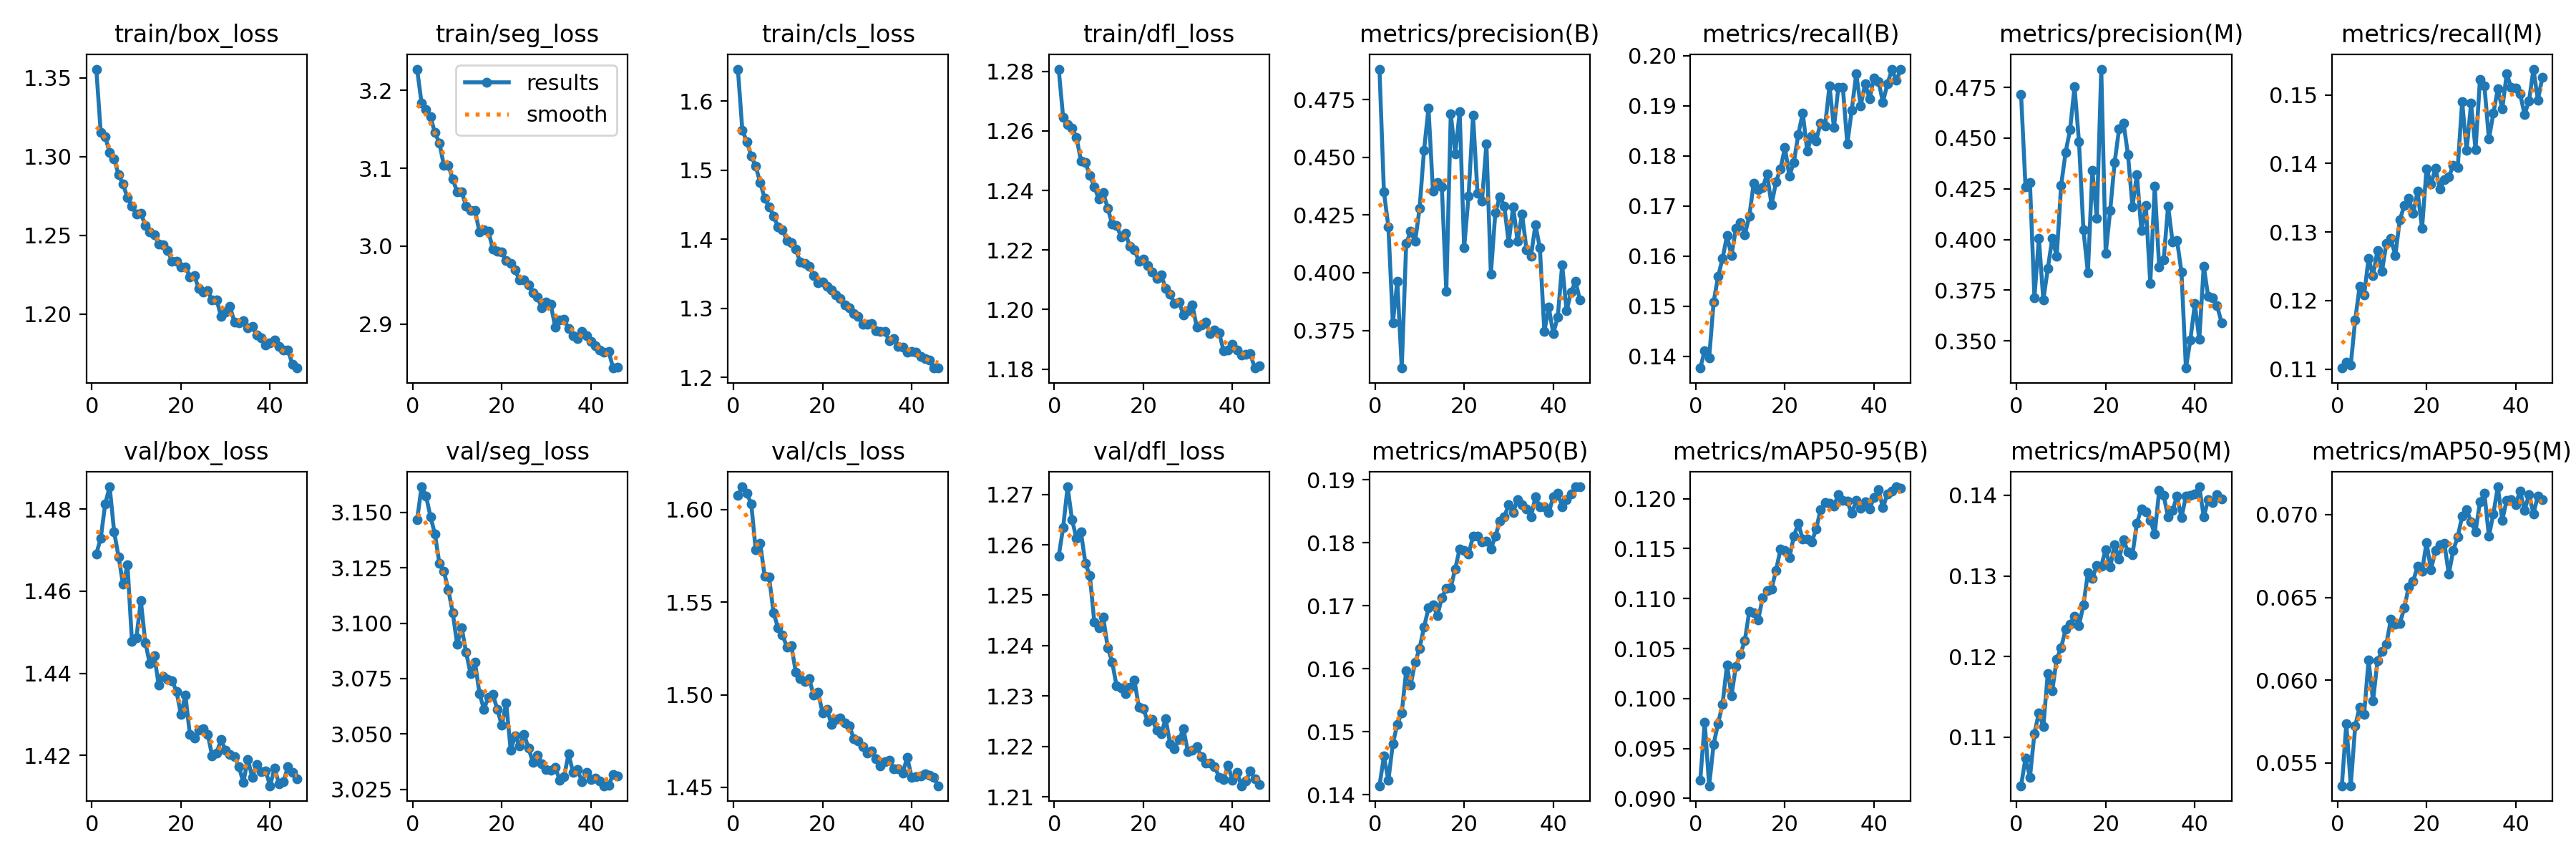

The file beside this chart, header and first rows:
epoch, time, train/box_loss, train/seg_loss, train/cls_loss, train/dfl_loss, metrics/precision(B), metrics/recall(B), metrics/mAP50(B), metrics/mAP50-95(B), metrics/precision(M), metrics/recall(M), metrics/mAP50(M), metrics/mAP50-95(M), val/box_loss, val/seg_loss, val/cls_loss, val/dfl_loss, lr/pg0, lr/pg1, lr/pg2
1, 145.9, 1.355, 3.227, 1.647, 1.281, 0.4882, 0.1376, 0.1414, 0.09184, 0.4715, 0.1101, 0.104, 0.05363, 1.469, 3.147, 1.607, 1.258, 2.625e-05, 2.625e-05, 2.625e-05
2, 240.2, 1.315, 3.184, 1.558, 1.265, 0.435, 0.1411, 0.1461, 0.09761, 0.4261, 0.111, 0.1074, 0.05737, 1.473, 3.162, 1.612, 1.263, 5.17157e-05, 5.17157e-05, 5.17157e-05
3, 339.5, 1.313, 3.176, 1.542, 1.262, 0.42, 0.1397, 0.1423, 0.09127, 0.4279, 0.1106, 0.105, 0.05363, 1.481, 3.158, 1.609, 1.271, 7.63124e-05, 7.63124e-05, 7.63124e-05
4, 429.4, 1.303, 3.166, 1.52, 1.261, 0.3783, 0.1508, 0.1481, 0.09543, 0.3713, 0.1172, 0.1105, 0.05725, 1.485, 3.148, 1.603, 1.265, 7.50895e-05, 7.50895e-05, 7.50895e-05
5, 521.3, 1.299, 3.146, 1.506, 1.258, 0.3963, 0.1559, 0.1512, 0.09751, 0.4006, 0.1221, 0.113, 0.05838, 1.474, 3.14, 1.578, 1.261, 7.3786e-05, 7.3786e-05, 7.3786e-05
6, 618.1, 1.288, 3.133, 1.482, 1.25, 0.3587, 0.1595, 0.153, 0.09942, 0.3701, 0.1208, 0.1113, 0.05794, 1.468, 3.127, 1.582, 1.263, 7.24825e-05, 7.24825e-05, 7.24825e-05
7, 711, 1.282, 3.104, 1.46, 1.249, 0.4127, 0.164, 0.1597, 0.1034, 0.3856, 0.1261, 0.1179, 0.06123, 1.462, 3.123, 1.564, 1.256, 7.1179e-05, 7.1179e-05, 7.1179e-05
8, 805.9, 1.274, 3.104, 1.447, 1.245, 0.4178, 0.1601, 0.1574, 0.1003, 0.4005, 0.1236, 0.1158, 0.05874, 1.466, 3.115, 1.564, 1.254, 6.98755e-05, 6.98755e-05, 6.98755e-05
9, 895.9, 1.269, 3.086, 1.434, 1.241, 0.4135, 0.1655, 0.161, 0.1032, 0.3918, 0.1273, 0.1197, 0.06119, 1.448, 3.105, 1.544, 1.245, 6.8572e-05, 6.8572e-05, 6.8572e-05
10, 985, 1.264, 3.069, 1.418, 1.237, 0.4279, 0.1667, 0.1633, 0.1044, 0.4268, 0.1242, 0.1211, 0.06173, 1.449, 3.09, 1.536, 1.244, 6.72685e-05, 6.72685e-05, 6.72685e-05
11, 1075, 1.264, 3.07, 1.414, 1.239, 0.453, 0.1643, 0.1666, 0.1058, 0.443, 0.1284, 0.1234, 0.06219, 1.458, 3.098, 1.532, 1.246, 6.5965e-05, 6.5965e-05, 6.5965e-05
12, 1163, 1.256, 3.051, 1.399, 1.234, 0.4713, 0.1679, 0.1696, 0.1087, 0.4541, 0.129, 0.124, 0.06367, 1.448, 3.087, 1.526, 1.24, 6.46615e-05, 6.46615e-05, 6.46615e-05
13, 1251, 1.252, 3.045, 1.395, 1.229, 0.4355, 0.1746, 0.1701, 0.1086, 0.4753, 0.1266, 0.125, 0.06338, 1.442, 3.077, 1.526, 1.237, 6.3358e-05, 6.3358e-05, 6.3358e-05
14, 1337, 1.25, 3.045, 1.386, 1.228, 0.439, 0.1732, 0.1685, 0.1079, 0.4481, 0.1317, 0.1239, 0.06341, 1.444, 3.082, 1.512, 1.232, 6.20545e-05, 6.20545e-05, 6.20545e-05
15, 1460, 1.244, 3.018, 1.367, 1.224, 0.4371, 0.1737, 0.1713, 0.1101, 0.4046, 0.1338, 0.1264, 0.06436, 1.437, 3.068, 1.509, 1.232, 6.0751e-05, 6.0751e-05, 6.0751e-05
16, 1551, 1.244, 3.021, 1.366, 1.225, 0.3919, 0.1763, 0.1728, 0.1108, 0.3836, 0.135, 0.1304, 0.06563, 1.439, 3.061, 1.507, 1.231, 5.94475e-05, 5.94475e-05, 5.94475e-05
17, 1640, 1.24, 3.019, 1.361, 1.221, 0.4687, 0.1702, 0.1729, 0.111, 0.4342, 0.1327, 0.1297, 0.06598, 1.439, 3.067, 1.509, 1.232, 5.8144e-05, 5.8144e-05, 5.8144e-05
18, 1729, 1.234, 2.996, 1.348, 1.22, 0.4515, 0.1748, 0.1759, 0.1128, 0.4105, 0.1359, 0.1313, 0.06688, 1.438, 3.068, 1.5, 1.233, 5.68405e-05, 5.68405e-05, 5.68405e-05
19, 1818, 1.233, 2.994, 1.337, 1.216, 0.4697, 0.1774, 0.179, 0.1149, 0.484, 0.1305, 0.1312, 0.06657, 1.436, 3.061, 1.501, 1.228, 5.5537e-05, 5.5537e-05, 5.5537e-05
20, 1920, 1.23, 2.993, 1.338, 1.217, 0.4108, 0.1816, 0.1788, 0.1148, 0.3932, 0.1392, 0.1333, 0.06831, 1.43, 3.054, 1.49, 1.227, 5.42335e-05, 5.42335e-05, 5.42335e-05
21, 2020, 1.23, 2.981, 1.332, 1.215, 0.4333, 0.176, 0.1782, 0.1141, 0.4142, 0.137, 0.1311, 0.06668, 1.435, 3.064, 1.492, 1.225, 5.293e-05, 5.293e-05, 5.293e-05
22, 2132, 1.224, 2.978, 1.326, 1.213, 0.4681, 0.1787, 0.181, 0.1162, 0.438, 0.1393, 0.1339, 0.06782, 1.425, 3.043, 1.484, 1.225, 5.16265e-05, 5.16265e-05, 5.16265e-05
23, 2233, 1.224, 2.969, 1.32, 1.21, 0.4345, 0.1843, 0.1811, 0.1175, 0.4545, 0.1363, 0.1321, 0.06818, 1.424, 3.049, 1.487, 1.223, 5.0323e-05, 5.0323e-05, 5.0323e-05
24, 2357, 1.216, 2.956, 1.314, 1.212, 0.4309, 0.1885, 0.1801, 0.1159, 0.4575, 0.1376, 0.1345, 0.06828, 1.426, 3.045, 1.488, 1.222, 4.90195e-05, 4.90195e-05, 4.90195e-05
25, 2450, 1.214, 2.957, 1.305, 1.207, 0.4558, 0.181, 0.1803, 0.116, 0.4417, 0.138, 0.133, 0.06642, 1.427, 3.05, 1.485, 1.226, 4.7716e-05, 4.7716e-05, 4.7716e-05
26, 2562, 1.215, 2.95, 1.301, 1.205, 0.3994, 0.1839, 0.1791, 0.1157, 0.4162, 0.1397, 0.1326, 0.06784, 1.425, 3.044, 1.483, 1.221, 4.64125e-05, 4.64125e-05, 4.64125e-05
27, 2664, 1.209, 2.94, 1.292, 1.202, 0.4259, 0.183, 0.181, 0.1169, 0.432, 0.1394, 0.1366, 0.06866, 1.42, 3.037, 1.476, 1.22, 4.5109e-05, 4.5109e-05, 4.5109e-05
28, 2794, 1.209, 2.934, 1.288, 1.203, 0.4329, 0.1865, 0.1834, 0.1189, 0.4044, 0.149, 0.1383, 0.06991, 1.421, 3.04, 1.475, 1.221, 4.38055e-05, 4.38055e-05, 4.38055e-05
29, 2893, 1.199, 2.921, 1.277, 1.198, 0.4289, 0.1859, 0.1841, 0.1196, 0.4169, 0.1419, 0.138, 0.07032, 1.424, 3.036, 1.472, 1.223, 4.2502e-05, 4.2502e-05, 4.2502e-05
30, 2986, 1.201, 2.928, 1.277, 1.2, 0.413, 0.1939, 0.186, 0.1195, 0.3783, 0.1488, 0.1369, 0.06955, 1.421, 3.034, 1.469, 1.219, 4.11985e-05, 4.11985e-05, 4.11985e-05
31, 3087, 1.205, 2.925, 1.278, 1.202, 0.4286, 0.1856, 0.1848, 0.1193, 0.4264, 0.1421, 0.1352, 0.06897, 1.42, 3.034, 1.47, 1.219, 3.9895e-05, 3.9895e-05, 3.9895e-05
32, 3175, 1.195, 2.896, 1.268, 1.194, 0.4136, 0.1937, 0.1869, 0.1204, 0.3863, 0.1523, 0.1406, 0.07077, 1.42, 3.035, 1.466, 1.22, 3.85915e-05, 3.85915e-05, 3.85915e-05
33, 3305, 1.194, 2.905, 1.266, 1.195, 0.4255, 0.1937, 0.1861, 0.1199, 0.3899, 0.1513, 0.14, 0.07128, 1.417, 3.029, 1.461, 1.218, 3.7288e-05, 3.7288e-05, 3.7288e-05
34, 3394, 1.196, 2.906, 1.266, 1.196, 0.41, 0.1823, 0.1854, 0.1197, 0.4165, 0.1436, 0.1373, 0.0687, 1.413, 3.031, 1.464, 1.217, 3.59845e-05, 3.59845e-05, 3.59845e-05
35, 3496, 1.191, 2.894, 1.253, 1.192, 0.4073, 0.1892, 0.1841, 0.1185, 0.3988, 0.1473, 0.1381, 0.07004, 1.419, 3.041, 1.465, 1.217, 3.4681e-05, 3.4681e-05, 3.4681e-05
36, 3599, 1.192, 2.885, 1.257, 1.193, 0.4208, 0.1964, 0.1873, 0.1198, 0.3996, 0.1509, 0.1399, 0.07168, 1.415, 3.033, 1.46, 1.216, 3.33775e-05, 3.33775e-05, 3.33775e-05
37, 3774, 1.187, 2.881, 1.245, 1.192, 0.4107, 0.19, 0.1857, 0.1191, 0.3839, 0.148, 0.1372, 0.06966, 1.418, 3.034, 1.46, 1.214, 3.2074e-05, 3.2074e-05, 3.2074e-05
38, 3878, 1.185, 2.89, 1.244, 1.186, 0.3745, 0.1944, 0.1858, 0.1197, 0.3366, 0.1531, 0.1399, 0.07088, 1.416, 3.028, 1.458, 1.213, 3.07705e-05, 3.07705e-05, 3.07705e-05
39, 4000, 1.18, 2.885, 1.237, 1.186, 0.385, 0.1913, 0.1848, 0.119, 0.3504, 0.1511, 0.1399, 0.07092, 1.416, 3.033, 1.466, 1.216, 2.9467e-05, 2.9467e-05, 2.9467e-05
40, 4113, 1.182, 2.877, 1.238, 1.188, 0.3737, 0.1955, 0.1873, 0.1201, 0.3684, 0.151, 0.1401, 0.07061, 1.413, 3.029, 1.455, 1.213, 2.81635e-05, 2.81635e-05, 2.81635e-05
41, 4292, 1.183, 2.872, 1.236, 1.186, 0.3807, 0.1948, 0.1879, 0.1209, 0.3506, 0.1502, 0.1411, 0.07143, 1.417, 3.03, 1.456, 1.215, 2.686e-05, 2.686e-05, 2.686e-05
42, 4380, 1.179, 2.867, 1.231, 1.185, 0.4034, 0.1907, 0.1858, 0.1191, 0.3868, 0.1472, 0.1373, 0.07026, 1.413, 3.029, 1.456, 1.212, 2.55565e-05, 2.55565e-05, 2.55565e-05
43, 4480, 1.177, 2.864, 1.227, 1.185, 0.3835, 0.1943, 0.1868, 0.1205, 0.3718, 0.1491, 0.1394, 0.0712, 1.414, 3.027, 1.457, 1.213, 2.4253e-05, 2.4253e-05, 2.4253e-05
44, 4568, 1.177, 2.864, 1.225, 1.185, 0.3916, 0.1972, 0.1877, 0.1207, 0.3711, 0.1538, 0.1391, 0.07006, 1.417, 3.027, 1.456, 1.215, 2.29495e-05, 2.29495e-05, 2.29495e-05
45, 4658, 1.168, 2.843, 1.214, 1.18, 0.3963, 0.195, 0.1889, 0.1212, 0.3673, 0.1493, 0.1401, 0.07114, 1.416, 3.032, 1.455, 1.214, 2.1646e-05, 2.1646e-05, 2.1646e-05
46, 4746, 1.166, 2.844, 1.214, 1.181, 0.3881, 0.1973, 0.1889, 0.1211, 0.3589, 0.1525, 0.1396, 0.07092, 1.414, 3.031, 1.451, 1.212, 2.03425e-05, 2.03425e-05, 2.03425e-05
